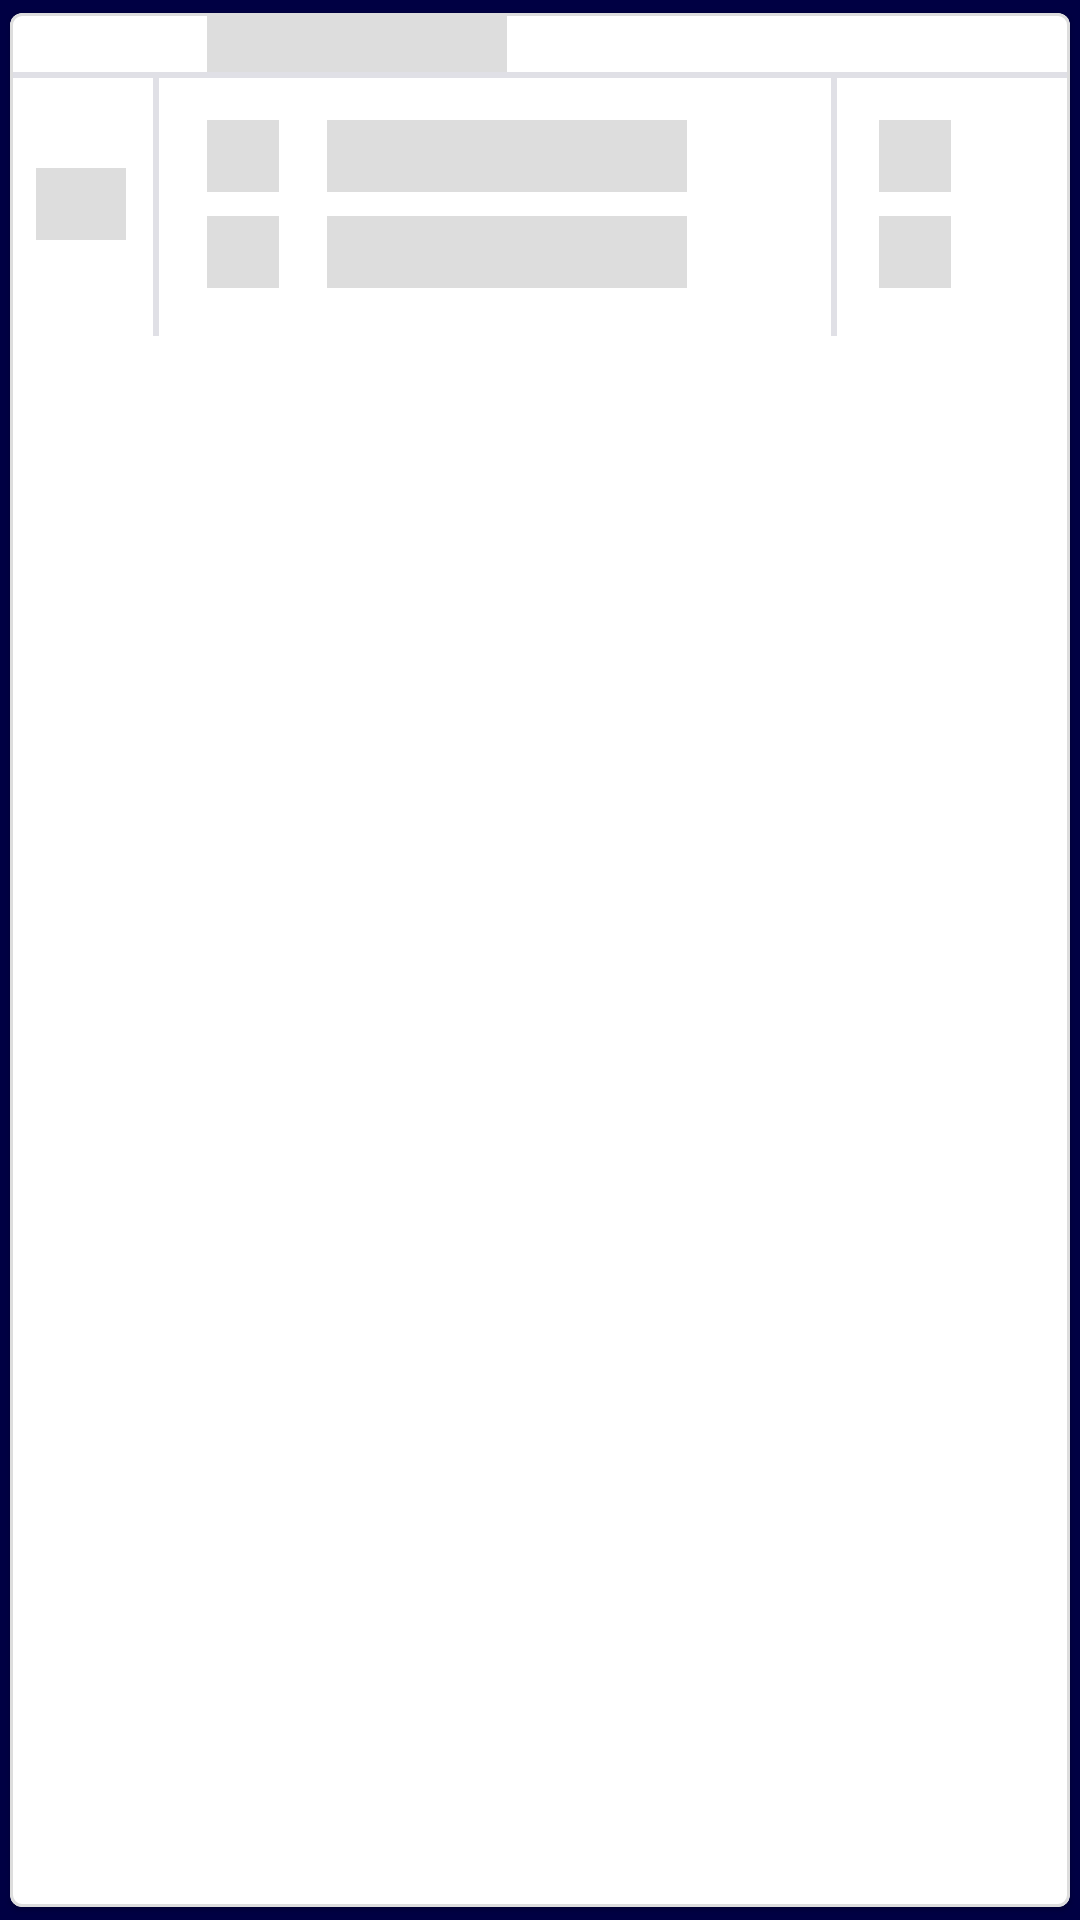

Write the Android layout XML for this screen, with the resource values it uses.
<!-- AndroidManifest.xml: application theme Theme.WhosPlaying -->
<!-- res/layout/component_shimmer_loading_item.xml -->
<?xml version="1.0" encoding="utf-8"?>
<com.google.android.material.card.MaterialCardView xmlns:android="http://schemas.android.com/apk/res/android"
    xmlns:app="http://schemas.android.com/apk/res-auto"
    android:layout_width="match_parent"
    android:layout_height="wrap_content"
    android:layout_margin="4dp"
    app:cardUseCompatPadding="true"
    app:strokeColor="@color/light_gray"
    app:strokeWidth="1dp">

    <androidx.constraintlayout.widget.ConstraintLayout
        android:layout_width="match_parent"
        android:layout_height="wrap_content">

        <View
            android:id="@+id/tv_date_event"
            android:layout_width="100dp"
            android:layout_height="20dp"
            android:layout_marginStart="16dp"
            android:background="@color/light_gray"
            app:layout_constraintBottom_toTopOf="@+id/divider_horizontal"
            app:layout_constraintStart_toEndOf="@id/divider_vertical1"
            app:layout_constraintTop_toTopOf="parent" />

        <View
            android:id="@+id/tv_status"
            android:layout_width="30dp"
            android:layout_height="24dp"
            android:layout_marginStart="16dp"
            android:layout_marginEnd="16dp"
            android:background="@color/light_gray"
            app:layout_constraintBottom_toBottomOf="parent"
            app:layout_constraintEnd_toStartOf="@+id/divider_vertical1"
            app:layout_constraintStart_toStartOf="parent"
            app:layout_constraintTop_toTopOf="@+id/divider_horizontal" />

        <View
            android:id="@+id/iv_logo_home"
            android:layout_width="24dp"
            android:layout_height="24dp"
            android:layout_marginStart="16dp"
            android:background="@color/light_gray"
            app:layout_constraintBottom_toBottomOf="@+id/tv_team_home"
            app:layout_constraintStart_toEndOf="@+id/divider_vertical1"
            app:layout_constraintTop_toTopOf="@+id/tv_team_home" />

        <View
            android:id="@+id/iv_logo_away"
            android:layout_width="24dp"
            android:layout_height="24dp"
            android:layout_marginStart="16dp"
            android:background="@color/light_gray"
            app:layout_constraintBottom_toBottomOf="@+id/tv_team_away"
            app:layout_constraintStart_toEndOf="@+id/divider_vertical1"
            app:layout_constraintTop_toTopOf="@+id/tv_team_away" />

        <View
            android:id="@+id/tv_team_home"
            android:layout_width="120dp"
            android:layout_height="24dp"
            android:layout_marginStart="16dp"
            android:layout_marginTop="16dp"
            android:layout_marginBottom="4dp"
            android:background="@color/light_gray"
            app:layout_constraintBottom_toTopOf="@+id/tv_team_away"
            app:layout_constraintStart_toEndOf="@+id/iv_logo_home"
            app:layout_constraintTop_toTopOf="@+id/divider_horizontal" />

        <View
            android:id="@+id/tv_team_away"
            android:layout_width="120dp"
            android:layout_height="24dp"
            android:layout_marginStart="16dp"
            android:layout_marginTop="4dp"
            android:layout_marginBottom="16dp"
            android:background="@color/light_gray"
            app:layout_constraintBottom_toBottomOf="parent"
            app:layout_constraintStart_toEndOf="@+id/iv_logo_away"
            app:layout_constraintTop_toBottomOf="@+id/tv_team_home" />

        <View
            android:id="@+id/tv_goal_home"
            android:layout_width="24dp"
            android:layout_height="24dp"
            android:layout_marginStart="16dp"
            android:layout_marginTop="16dp"
            android:layout_marginBottom="4dp"
            android:background="@color/light_gray"
            app:layout_constraintBottom_toTopOf="@id/tv_goal_away"
            app:layout_constraintStart_toStartOf="@+id/divider_vertical2"
            app:layout_constraintTop_toTopOf="@+id/divider_horizontal" />

        <View
            android:id="@+id/tv_goal_away"
            android:layout_width="24dp"
            android:layout_height="24dp"
            android:layout_marginStart="16dp"
            android:layout_marginTop="4dp"
            android:layout_marginBottom="16dp"
            android:background="@color/light_gray"
            app:layout_constraintBottom_toBottomOf="parent"
            app:layout_constraintStart_toStartOf="@+id/divider_vertical2"
            app:layout_constraintTop_toBottomOf="@+id/tv_goal_home" />

        <View
            android:id="@+id/divider_vertical1"
            android:layout_width="2dp"
            android:layout_height="0dp"
            android:layout_marginStart="48dp"
            android:background="?android:attr/listDivider"
            android:backgroundTint="@color/blue_dark"
            app:layout_constraintBottom_toBottomOf="parent"
            app:layout_constraintStart_toStartOf="parent"
            app:layout_constraintTop_toBottomOf="@id/divider_horizontal" />

        <View
            android:id="@+id/divider_vertical2"
            android:layout_width="2dp"
            android:layout_height="0dp"
            android:layout_marginEnd="78dp"
            android:background="?android:attr/listDivider"
            android:backgroundTint="@color/blue_dark"
            app:layout_constraintBottom_toBottomOf="parent"
            app:layout_constraintEnd_toEndOf="parent"
            app:layout_constraintTop_toBottomOf="@id/divider_horizontal" />

        <View
            android:id="@+id/divider_horizontal"
            android:layout_width="0dp"
            android:layout_height="2dp"
            android:background="?android:attr/listDivider"
            android:backgroundTint="@color/blue_dark"
            app:layout_constraintEnd_toEndOf="parent"
            app:layout_constraintStart_toStartOf="parent"
            app:layout_constraintTop_toBottomOf="@+id/tv_date_event" />

    </androidx.constraintlayout.widget.ConstraintLayout>
</com.google.android.material.card.MaterialCardView>
<!-- resources referenced by this layout -->
<resources>
  <color name="blue_dark">#000035</color>
  <color name="light_gray">#dddddd</color>
  <style name="Theme.WhosPlaying" parent="Theme.MaterialComponents.Light.NoActionBar">
          
          <item name="colorPrimary">@color/blue_dark</item>
          <item name="colorPrimaryVariant">@color/purple_700</item>
          <item name="colorOnPrimary">@color/white</item>
          
          <item name="colorSecondary">@color/teal_200</item>
          <item name="colorSecondaryVariant">@color/teal_700</item>
          <item name="colorOnSecondary">@color/black</item>
          
          <item name="android:statusBarColor" tools:targetApi="l">@color/blue_super_dark</item>
          
          <item name="toolbarStyle">@style/MyToolbar</item>
          
          <item name="cardViewStyle">@style/MyCardView</item>
          
          <item name="bottomNavigationStyle">@style/MyBottomNavigationView</item>
          
          <item name="android:textColor">@color/white</item>
          <item name="android:windowBackground">@color/blue_dark_2</item>
      </style>
  <color name="purple_700">#FF3700B3</color>
  <color name="white">#FFFFFFFF</color>
  <color name="teal_200">#FF03DAC5</color>
  <color name="teal_700">#FF018786</color>
  <color name="black">#FF000000</color>
  <color name="blue_super_dark">#00001e</color>
  <style name="MyToolbar" parent="Widget.AppCompat.Toolbar">
          <item name="colorControlNormal">@android:color/white</item>
          <item name="titleTextColor">@color/white</item>
          <item name="android:background">@color/blue_dark</item>
      </style>
  <style name="MyCardView" parent="Widget.MaterialComponents.CardView">
          <item name="cardBackgroundColor">@color/blue_dark_3</item>
          <item name="cardUseCompatPadding">true</item>
      </style>
  <style name="MyBottomNavigationView" parent="Widget.Design.BottomNavigationView">
          <item name="android:background">@color/blue_dark</item>
          <item name="itemTextColor">@color/white</item>
          <item name="itemIconTint">@color/white</item>
          <item name="itemBackground">@drawable/bg_bottom_navigation_item</item>
          <item name="itemTextAppearanceActive">@style/MyBottomNavigationViewText.Active</item>
          <item name="itemTextAppearanceInactive">@style/MyBottomNavigationViewText</item>
          <item name="labelVisibilityMode">labeled</item>
          <item name="itemIconSize">20dp</item>
      </style>
  <color name="blue_dark_2">#000043</color>
  <color name="blue_dark_3">#000055</color>
  <!-- drawable bg_bottom_navigation_item (drawable) -->
  <?xml version="1.0" encoding="utf-8"?>
  <ripple xmlns:android="http://schemas.android.com/apk/res/android"
      android:color="?android:colorControlHighlight">
      <item>
          <selector>
              <item
                  android:drawable="@color/blue_dark_3"
                  android:state_checked="true" />
              <item
                  android:drawable="@color/blue_dark"
                  android:state_checked="false" />
          </selector>
      </item>
  </ripple>
  <style name="MyBottomNavigationViewText.Active" parent="@style/TextAppearance.AppCompat.Caption">
          <item name="android:textSize">11sp</item>
          <item name="itemIconSize">20dp</item>
      </style>
  <style name="MyBottomNavigationViewText" parent="@style/TextAppearance.AppCompat.Caption">
          <item name="android:textSize">11sp</item>
          <item name="itemIconSize">20dp</item>
      </style>
</resources>
